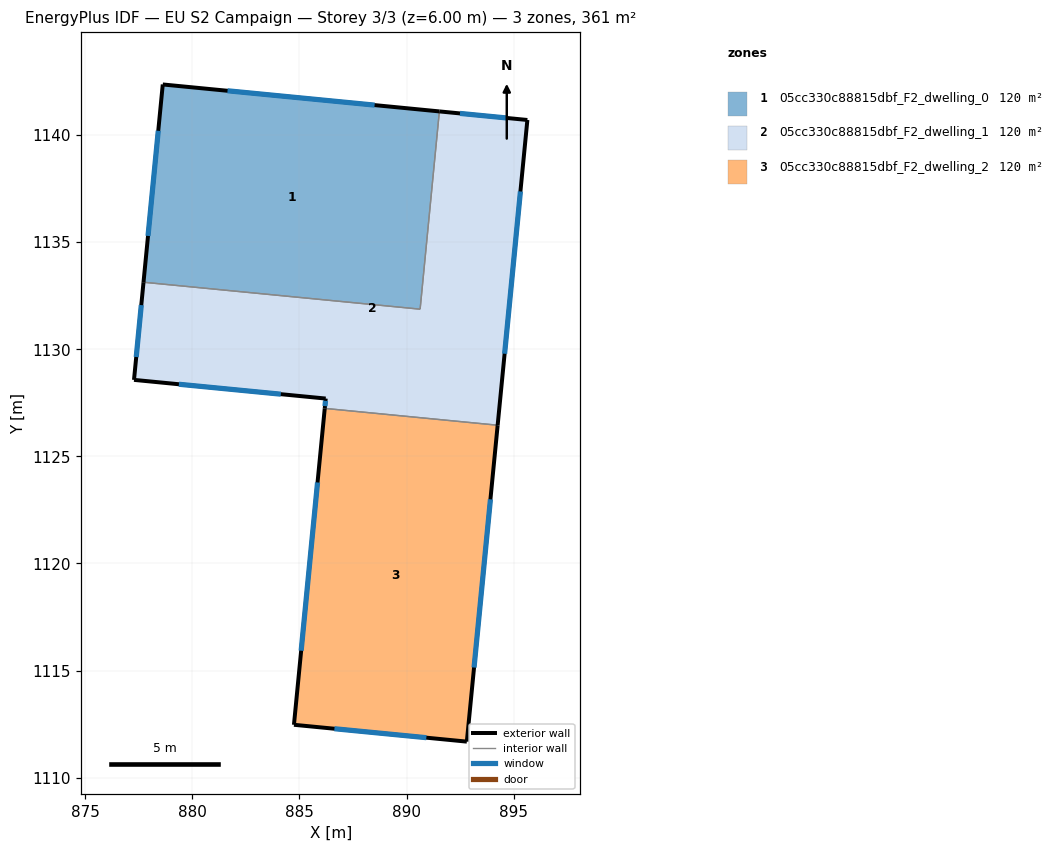
=== STOREY PLAN SPEC (per zone: floor XY polygon, exterior-wall plan segments, windows/doors) ===
zone 1: 05cc330c88815dbf_F2_dwelling_0  (120.4 m²)
  floor: (891.53, 1141.11) (890.63, 1131.87) (877.72, 1133.13) (878.62, 1142.36)
  exterior wall: (878.62, 1142.36) – (877.72, 1133.13)  [9.3 m]
    window: (878.41, 1140.20) – (877.93, 1135.29)  [7.9 m²]
  exterior wall: (891.53, 1141.11) – (878.62, 1142.36)  [13.0 m]
    window: (888.51, 1141.40) – (881.64, 1142.07)  [11.0 m²]
  interior walls: 2
zone 2: 05cc330c88815dbf_F2_dwelling_1  (120.4 m²)
  floor: (895.64, 1140.71) (894.25, 1126.45) (886.18, 1127.24) (886.22, 1127.70) (877.27, 1128.57) (877.72, 1133.13) (890.63, 1131.87) (891.53, 1141.11)
  exterior wall: (877.72, 1133.13) – (877.27, 1128.57)  [4.6 m]
    window: (877.61, 1132.06) – (877.38, 1129.64)  [3.9 m²]
  exterior wall: (895.64, 1140.71) – (891.53, 1141.11)  [4.1 m]
    window: (894.68, 1140.80) – (892.49, 1141.01)  [3.5 m²]
  exterior wall: (894.25, 1126.45) – (895.64, 1140.71)  [14.3 m]
    window: (894.58, 1129.79) – (895.32, 1137.37)  [12.1 m²]
  exterior wall: (886.22, 1127.70) – (886.18, 1127.24)  [0.5 m]
    window: (886.21, 1127.59) – (886.19, 1127.35)  [0.4 m²]
  exterior wall: (877.27, 1128.57) – (886.22, 1127.70)  [9.0 m]
    window: (879.37, 1128.37) – (884.13, 1127.90)  [7.6 m²]
  interior walls: 3
zone 3: 05cc330c88815dbf_F2_dwelling_2  (120.4 m²)
  floor: (894.25, 1126.45) (892.81, 1111.68) (884.74, 1112.47) (886.18, 1127.24)
  exterior wall: (892.81, 1111.68) – (894.25, 1126.45)  [14.8 m]
    window: (893.15, 1115.14) – (893.92, 1122.99)  [12.6 m²]
  exterior wall: (884.74, 1112.47) – (892.81, 1111.68)  [8.1 m]
    window: (886.63, 1112.28) – (890.92, 1111.87)  [6.9 m²]
  exterior wall: (886.18, 1127.24) – (884.74, 1112.47)  [14.8 m]
    window: (885.84, 1123.78) – (885.08, 1115.93)  [12.6 m²]
  interior walls: 1

=== DERIVED (storey summary) ===
Building: EU S2 Campaign
Storey: 3 of 3  (floor level z = 6.00 m)
Storey gross floor area: 361.2 m²
Zones on this storey: 3
  - 05cc330c88815dbf_F2_dwelling_0: floor 120.4 m²; exterior wall 22.3 m (66.8 m²); 2 window(s) 18.9 m²; WWR 28.3%
  - 05cc330c88815dbf_F2_dwelling_1: floor 120.4 m²; exterior wall 32.5 m (97.4 m²); 5 window(s) 27.6 m²; WWR 28.3%
  - 05cc330c88815dbf_F2_dwelling_2: floor 120.4 m²; exterior wall 37.8 m (113.4 m²); 3 window(s) 32.1 m²; WWR 28.3%
Zone adjacency (shared interzone walls):
  - 05cc330c88815dbf_F2_dwelling_0 ↔ 05cc330c88815dbf_F2_dwelling_1
  - 05cc330c88815dbf_F2_dwelling_1 ↔ 05cc330c88815dbf_F2_dwelling_2